Run: headless pygame with SDL's dummy video driver; simulated clock (each Clock.tick advances the game by its frame time, no real sleeping); random seed 0; keys injected as events and as key.get_pressed() state; no mouse input.
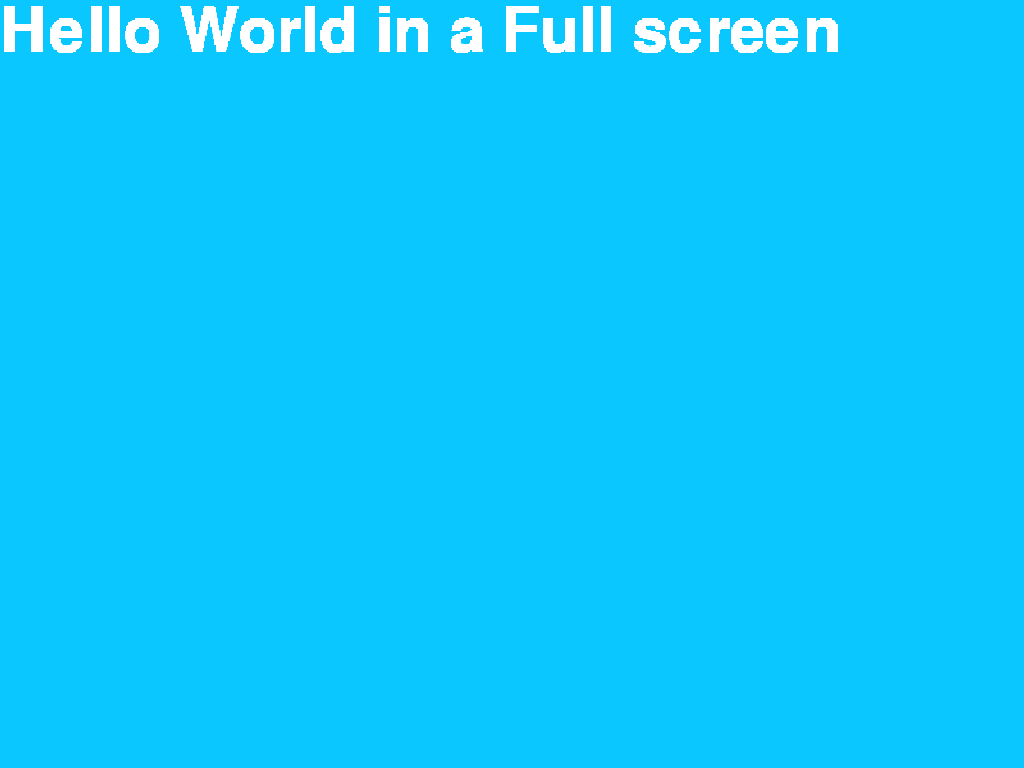
Frame 1 of 4 · flips 1–60 · no input
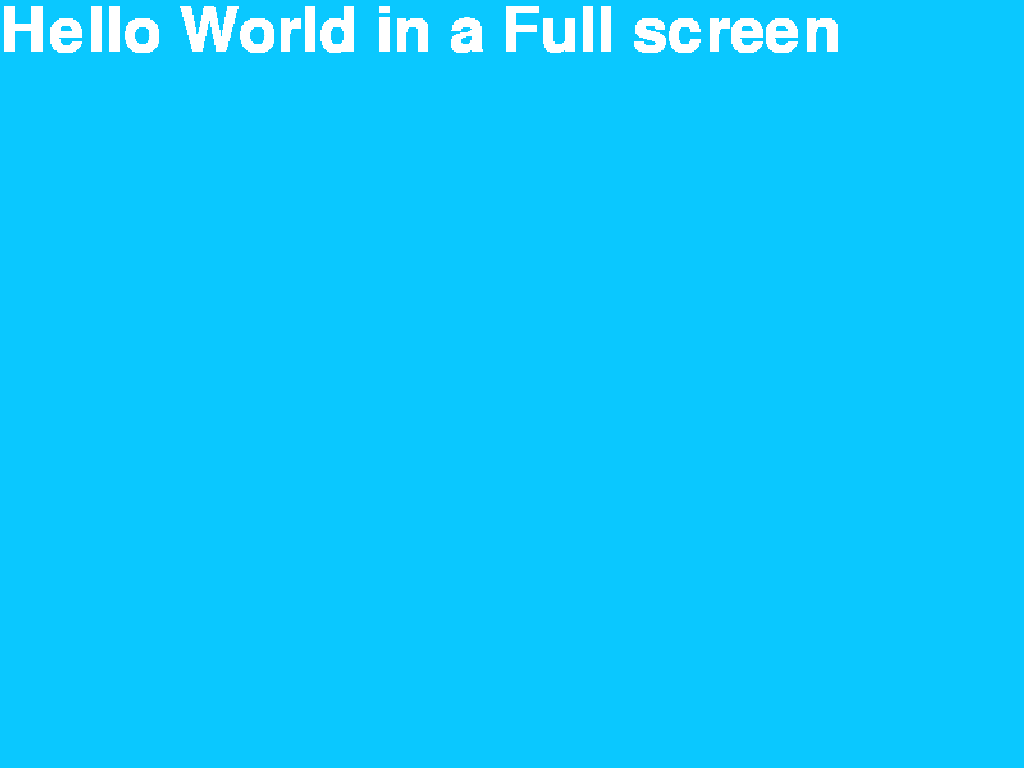
Frame 2 of 4 · flips 61–180 · tapped SPACE, RETURN · held RIGHT (→), D
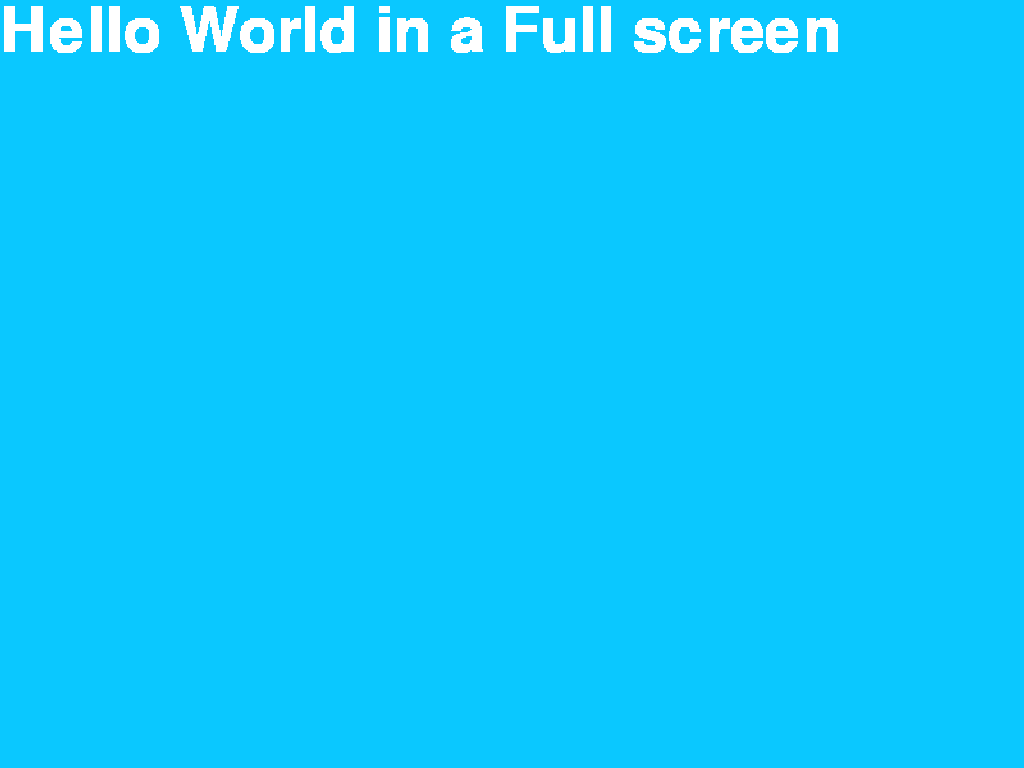
Frame 3 of 4 · flips 181–300 · held DOWN (↓), S
Frame 4 of 4 · flips 301–420 · held LEFT (←), A, UP (↑), W · screen unchanged from frame 3, image omitted

The pygame program that drew these frames:

import pygame
import sys


pygame.init()
info = pygame.display.Info()
SIZE = WIDTH, HEIGHT = info.current_w, info.current_h
print(WIDTH, HEIGHT)
flags = pygame.NOFRAME | pygame.FULLSCREEN
mainsurface = pygame.display.set_mode(SIZE, flags)
screen = pygame.Surface((800, 600))
screen.fill((10, 200, 255))
clock = pygame.time.Clock()
font = pygame.font.SysFont("Arial", 72)
text = "Hello World in a Full screen"
rt = font.render(text, 1, pygame.Color("White"))

while True:
	for event in pygame.event.get():
		if event.type == pygame.KEYDOWN:
			if event.key == pygame.K_ESCAPE:
				pygame.quit()
				sys.exit()
	screen.blit(rt, (0, 0))
	mainsurface.blit(
		pygame.transform.scale(screen, (WIDTH, HEIGHT)), # scale to full
		(0, 0)) # the position of the scaled screen
	pygame.display.update()
